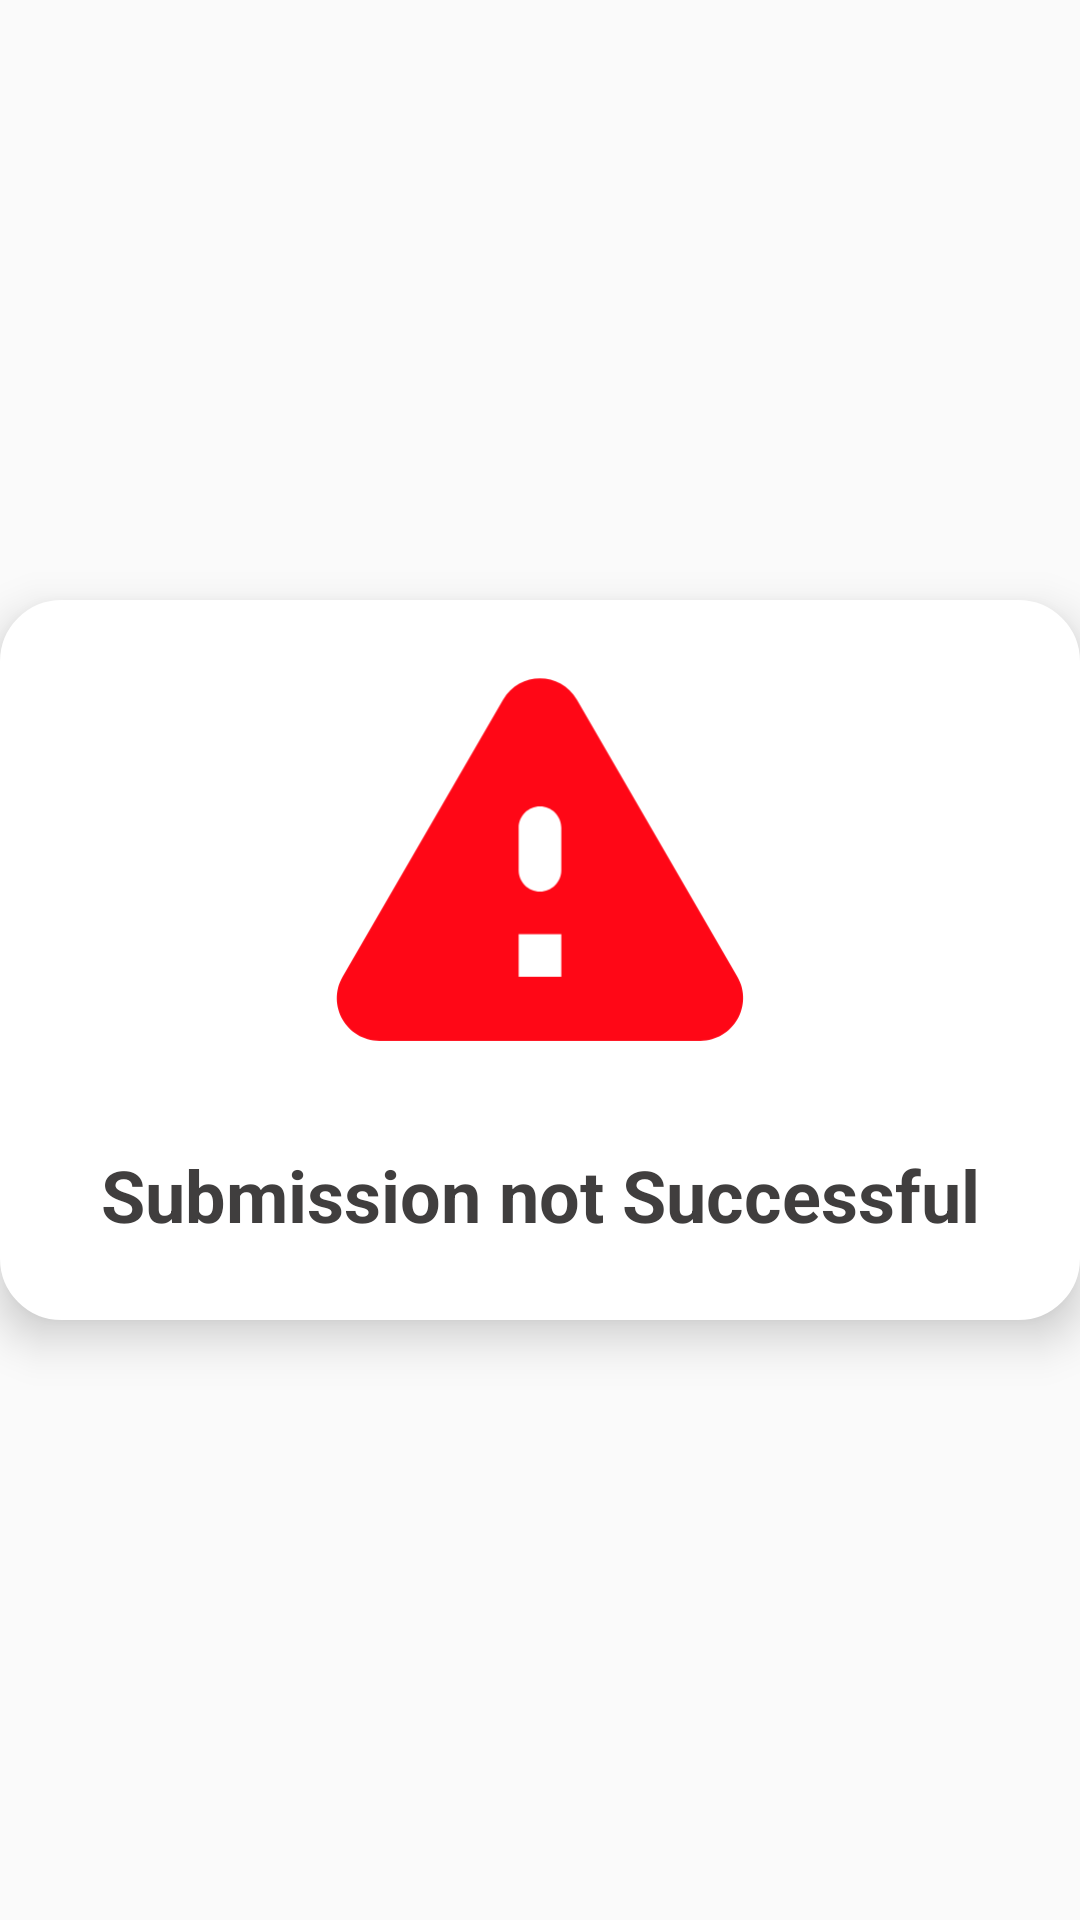

This screen was rendered from an Android layout file. Write that file and the resources it references.
<!-- AndroidManifest.xml: application theme Theme.AppCompat.Light.NoActionBar -->
<!-- res/layout/failure_dialog.xml -->
<?xml version="1.0" encoding="utf-8"?>
<androidx.constraintlayout.widget.ConstraintLayout
    xmlns:android="http://schemas.android.com/apk/res/android"
    xmlns:app="http://schemas.android.com/apk/res-auto"
    xmlns:tools="http://schemas.android.com/tools"
    android:layout_width="match_parent"
    android:layout_height="match_parent">

  <androidx.constraintlayout.widget.ConstraintLayout
      android:layout_width="360dp"
      android:layout_height="240dp"
      android:background="@drawable/button_white"
      android:elevation="9dp"
      app:layout_constraintBottom_toBottomOf="parent"
      app:layout_constraintEnd_toEndOf="parent"
      app:layout_constraintStart_toStartOf="parent"
      app:layout_constraintTop_toTopOf="parent">

    <TextView
        android:id="@+id/textView"
        android:layout_width="match_parent"
        android:layout_height="wrap_content"
        android:layout_marginTop="24dp"
        android:gravity="center_horizontal"
        android:text="Submission not Successful"
        android:textAlignment="center"
        android:textColor="#403E3E"
        android:textSize="24sp"
        android:textStyle="bold"
        app:layout_constraintEnd_toEndOf="parent"
        app:layout_constraintStart_toStartOf="parent"
        app:layout_constraintTop_toBottomOf="@+id/imageView2" />

    <ImageView
        android:id="@+id/imageView2"
        android:layout_width="150dp"
        android:layout_height="150dp"
        android:layout_marginTop="8dp"
        android:src="@drawable/warn_foreground"
        app:layout_constraintEnd_toEndOf="parent"
        app:layout_constraintStart_toStartOf="parent"
        app:layout_constraintTop_toTopOf="parent" />
  </androidx.constraintlayout.widget.ConstraintLayout>


</androidx.constraintlayout.widget.ConstraintLayout>
<!-- resources referenced by this layout -->
<resources>
  <!-- drawable button_white (drawable) -->
  <?xml version="1.0" encoding="utf-8"?>
  <shape xmlns:android="http://schemas.android.com/apk/res/android"
        android:shape="rectangle" android:padding="8dp">
      <solid android:color="#fff"/>
      <corners
          android:bottomRightRadius="20dp"
          android:bottomLeftRadius="20dp"
          android:topRightRadius="20dp"
          android:topLeftRadius="20dp"/>
      <stroke android:width="1dip" android:color="#fff"/>
  </shape>
  <!-- drawable warn_foreground (drawable) -->
  <vector xmlns:android="http://schemas.android.com/apk/res/android"
      android:width="108dp"
      android:height="108dp"
      android:viewportWidth="108"
      android:viewportHeight="108"
      android:tint="#FF0716">
    <group android:scaleX="5.1156"
        android:scaleY="5.1156"
        android:translateX="-7.3872"
        android:translateY="-7.3872">
      <path
          android:fillColor="@android:color/white"
          android:pathData="M4.47,21h15.06c1.54,0 2.5,-1.67 1.73,-3L13.73,4.99c-0.77,-1.33 -2.69,-1.33 -3.46,0L2.74,18c-0.77,1.33 0.19,3 1.73,3zM12,14c-0.55,0 -1,-0.45 -1,-1v-2c0,-0.55 0.45,-1 1,-1s1,0.45 1,1v2c0,0.55 -0.45,1 -1,1zM13,18h-2v-2h2v2z"/>
    </group>
  </vector>
</resources>
